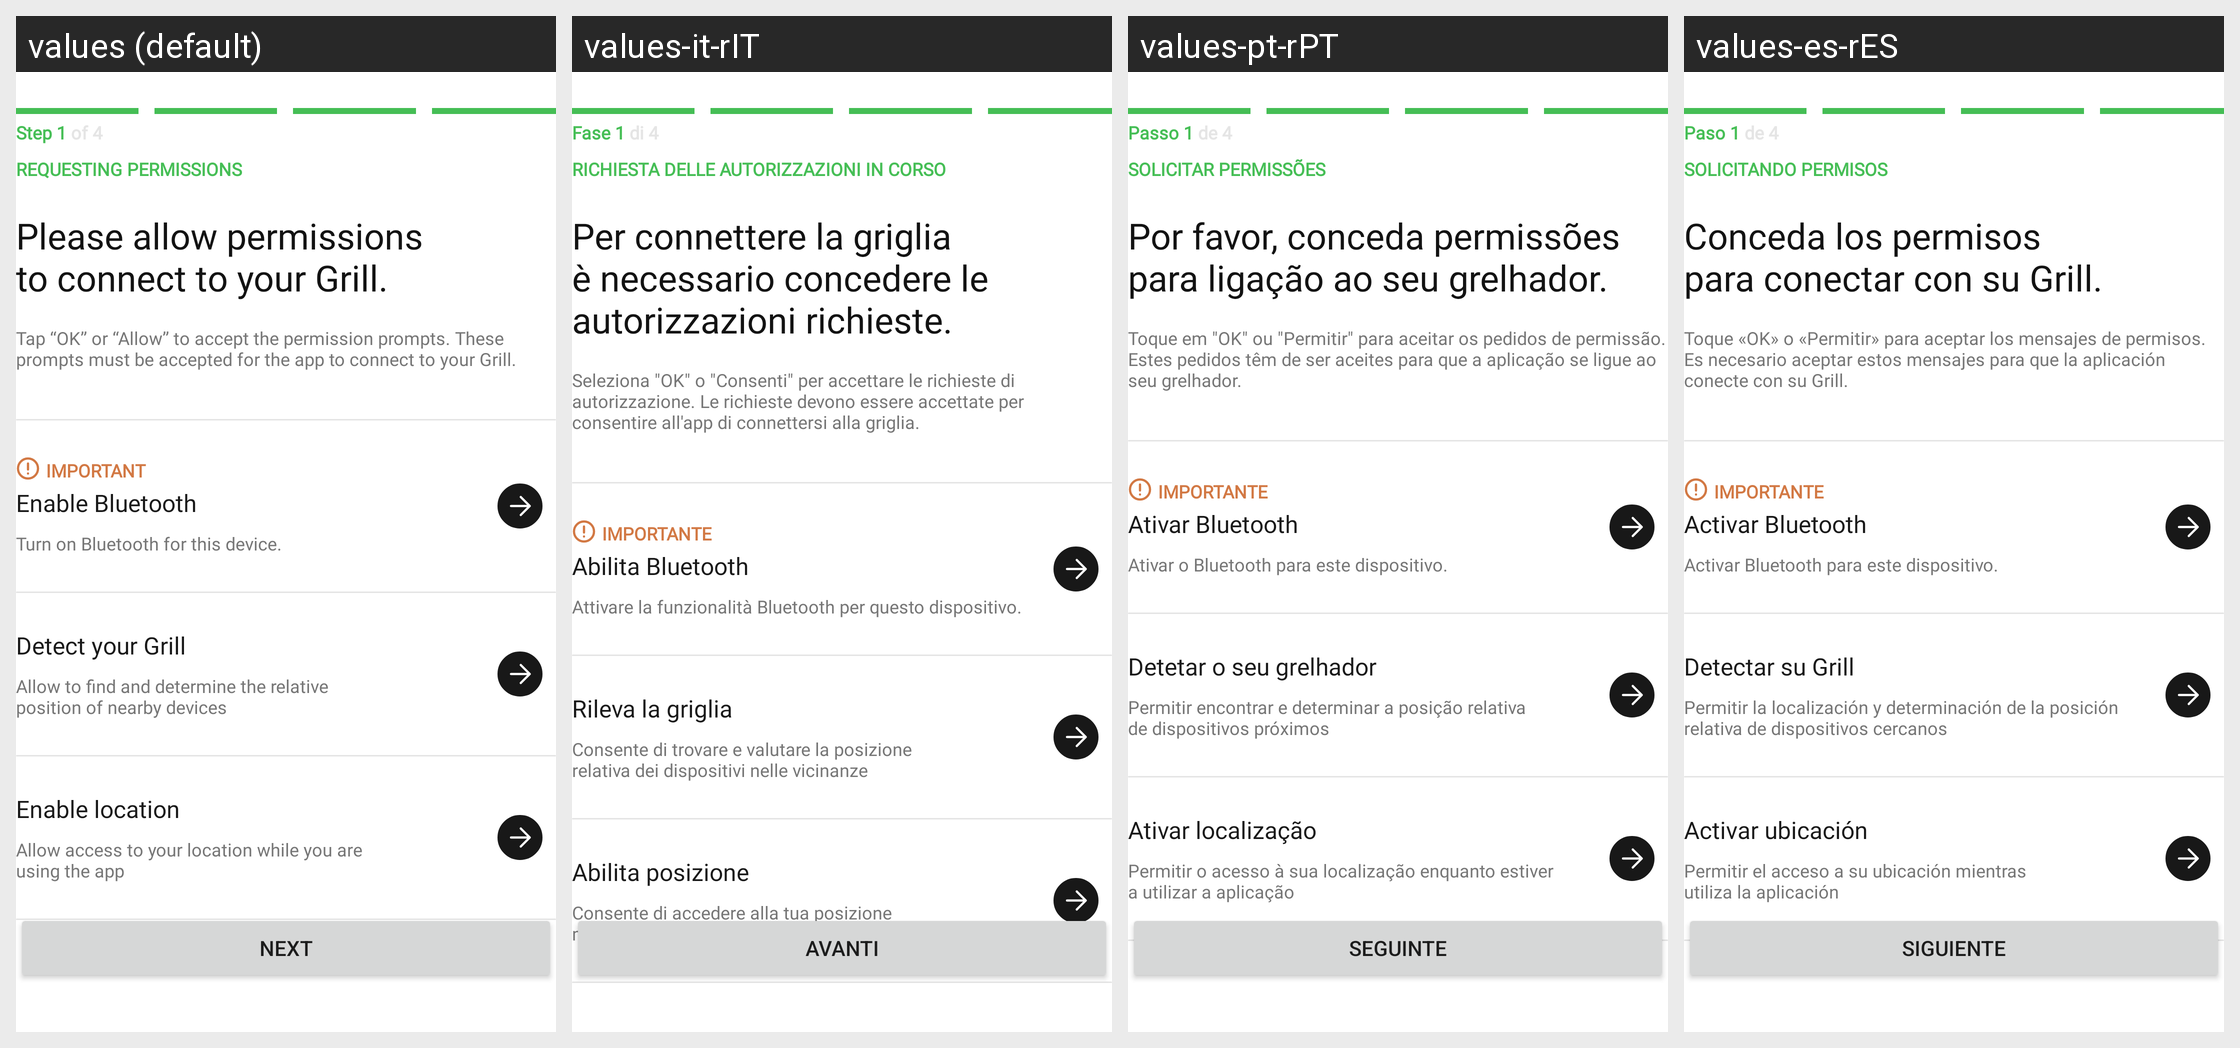

Translations of the strings shown on this Android screen, per locale in the grid:
Android screen res/layout/fragment_bluetooth_international_permissions.xml rendered under 4 locales, left to right: values (default), values-it-rIT, values-pt-rPT, values-es-rES. Device: Nexus 5 (rendered at 1080×1920; each locale shown at half size, 540×960, under a caption strip naming it); theme Theme.NinjaConnectedKitchen.
Other locales in the repository, not shown: values-da-rDK, values-de-rDE, values-en-rGB, values-fi-rFI, values-fr-rCA, values-fr-rFR, values-nb-rNO, values-nl-rNL, values-sv-rSE.
Strings drawn on this screen, with the default value and each locale's value (text and hints the layout hard-codes, and strings that could not be matched under every locale, appear in the picture but are not listed):

pairing_international_step_one
  values: Step 1 of 4
  values-it-rIT: Fase 1 di 4
  values-pt-rPT: Passo 1 de 4
  values-es-rES: Paso 1 de 4

requesting_permissions
  values: REQUESTING PERMISSIONS
  values-it-rIT: RICHIESTA DELLE AUTORIZZAZIONI IN CORSO
  values-pt-rPT: SOLICITAR PERMISSÕES
  values-es-rES: SOLICITANDO PERMISOS

allow_permissions_main_prompt
  values: Please allow permissions
      to connect to your Grill.
  values-it-rIT: Per connettere la griglia
      è necessario concedere le autorizzazioni richieste.
  values-pt-rPT: Por favor, conceda permissões
      para ligação ao seu grelhador.
  values-es-rES: Conceda los permisos
      para conectar con su Grill.

permissions_overview
  values: Tap “OK” or “Allow” to accept the permission prompts. These prompts must be accepted for the app to connect to your Grill.
  values-it-rIT: Seleziona "OK" o "Consenti" per accettare le richieste di autorizzazione. Le richieste devono essere accettate per consentire all'app di connettersi alla griglia.
  values-pt-rPT: Toque em "OK" ou "Permitir" para aceitar os pedidos de permissão. Estes pedidos têm de ser aceites para que a aplicação se ligue ao seu grelhador.
  values-es-rES: Toque «OK» o «Permitir» para aceptar los mensajes de permisos. Es necesario aceptar estos mensajes para que la aplicación conecte con su Grill.

important_caps
  values: IMPORTANT
  values-it-rIT: IMPORTANTE
  values-pt-rPT: IMPORTANTE
  values-es-rES: IMPORTANTE

bluetooth_enable
  values: Enable Bluetooth
  values-it-rIT: Abilita Bluetooth
  values-pt-rPT: Ativar Bluetooth
  values-es-rES: Activar Bluetooth

enable_bluetooth_description
  values: Turn on Bluetooth for this device.
  values-it-rIT: Attivare la funzionalità Bluetooth per questo dispositivo.
  values-pt-rPT: Ativar o Bluetooth para este dispositivo.
  values-es-rES: Activar Bluetooth para este dispositivo.

detect_your_grill
  values: Detect your Grill
  values-it-rIT: Rileva la griglia
  values-pt-rPT: Detetar o seu grelhador
  values-es-rES: Detectar su Grill

detect_your_grill_description
  values: Allow to find and determine the relative
      position of nearby devices
  values-it-rIT: Consente di trovare e valutare la posizione
      relativa dei dispositivi nelle vicinanze
  values-pt-rPT: Permitir encontrar e determinar a posição relativa
      de dispositivos próximos
  values-es-rES: Permitir la localización y determinación de la posición
      relativa de dispositivos cercanos

enable_location
  values: Enable location
  values-it-rIT: Abilita posizione
  values-pt-rPT: Ativar localização
  values-es-rES: Activar ubicación

enable_location_description
  values: Allow access to your location while you are
      using the app
  values-it-rIT: Consente di accedere alla tua posizione
      mentre utilizzi l'app
  values-pt-rPT: Permitir o acesso à sua localização enquanto estiver
      a utilizar a aplicação
  values-es-rES: Permitir el acceso a su ubicación mientras
      utiliza la aplicación

next_caps
  values: NEXT
  values-it-rIT: AVANTI
  values-pt-rPT: SEGUINTE
  values-es-rES: SIGUIENTE
